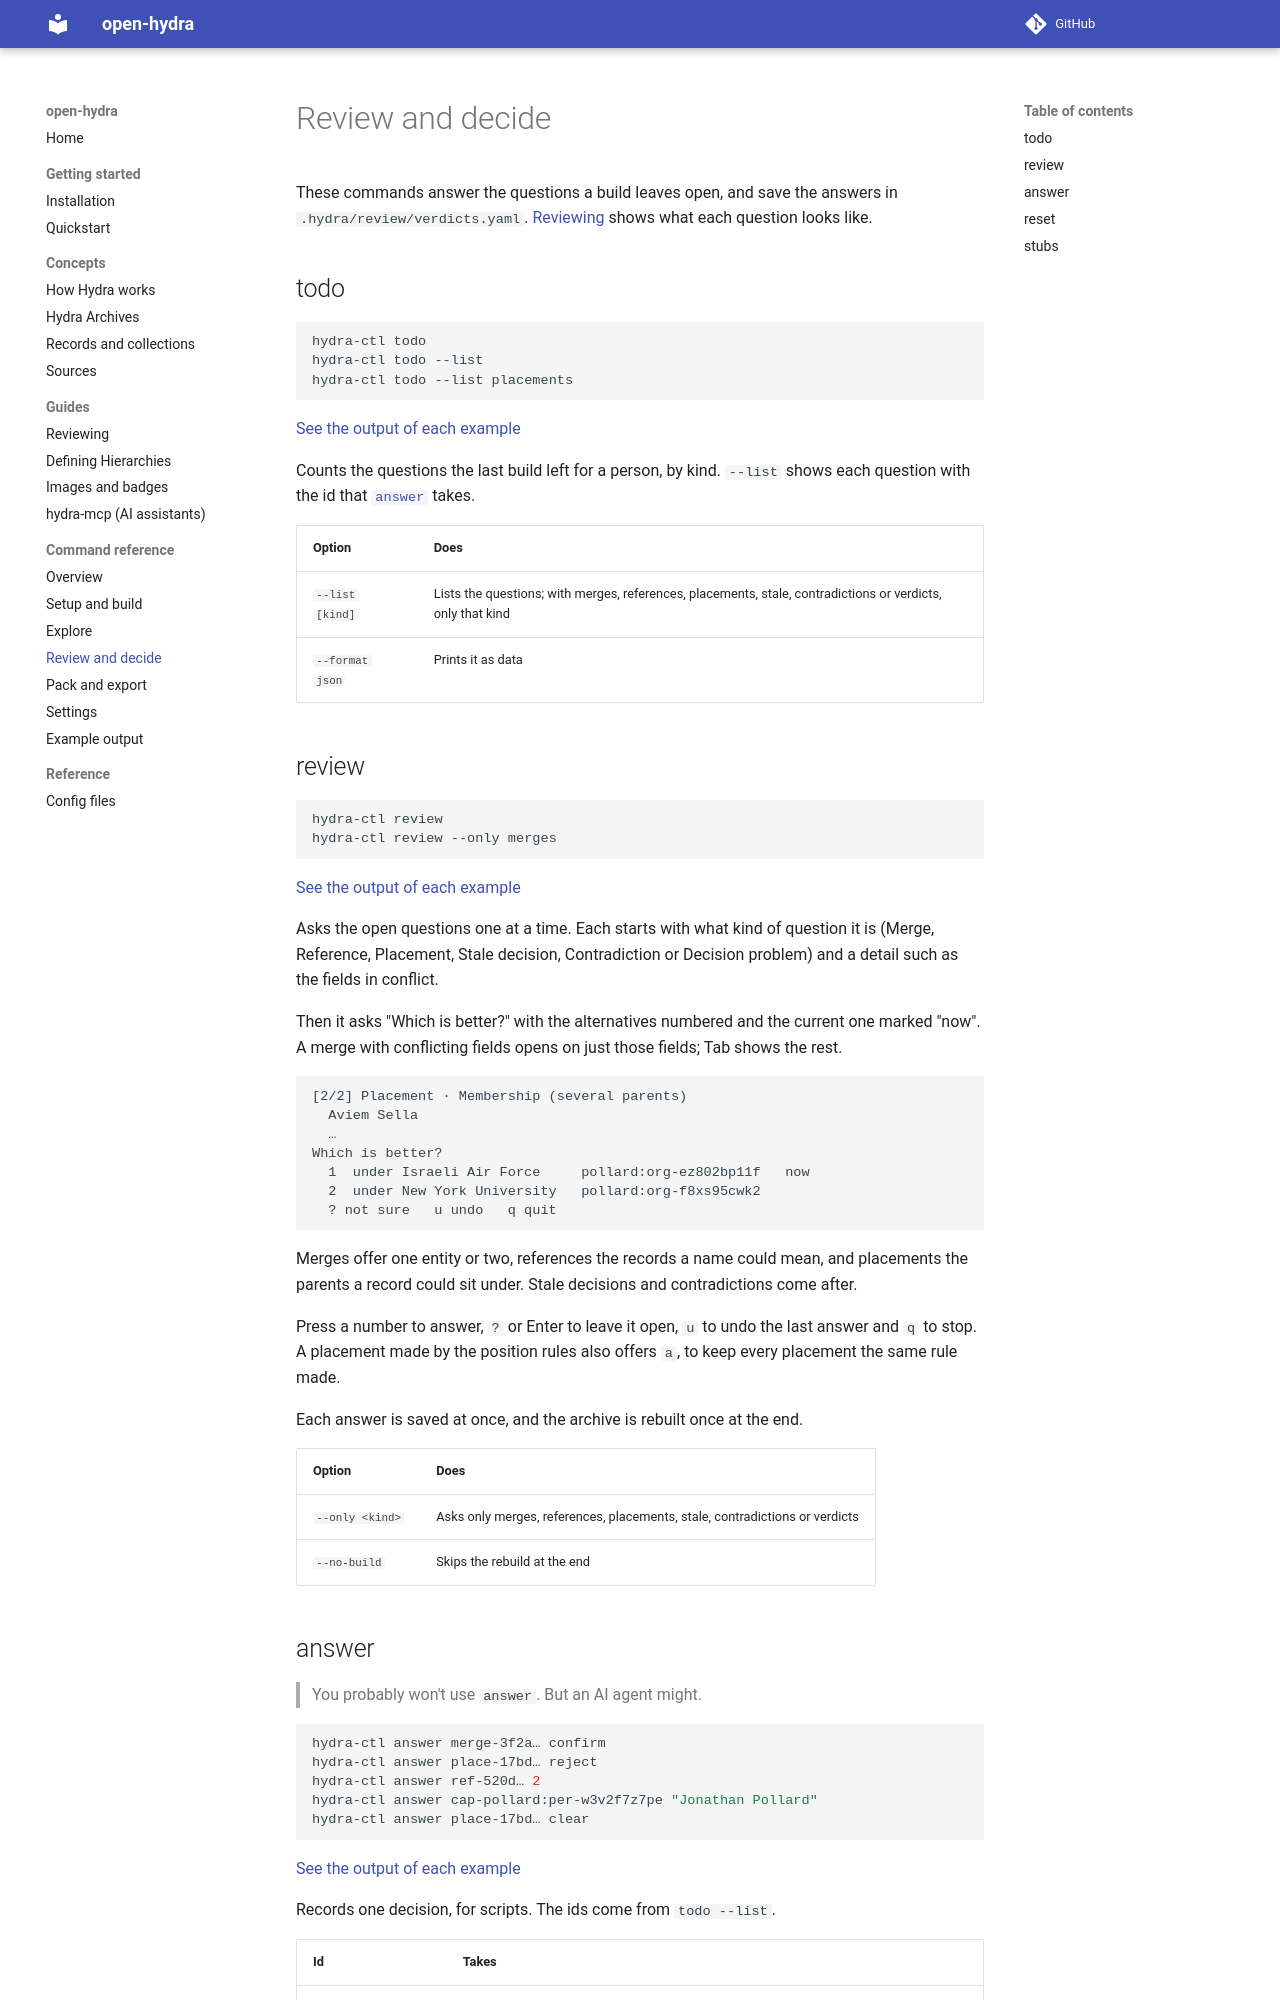

repository: meridiangray/open-hydra · page: commands/review/index.html · generator: mkdocs

# Review and decide

These commands answer the questions a build leaves open, and save the answers in `.hydra/review/verdicts.yaml`. [Reviewing](../guides/reviewing.md) shows what each question looks like.

## todo

```sh
hydra-ctl todo
hydra-ctl todo --list
hydra-ctl todo --list placements
```

[See the output of each example](output.md#todo)

Counts the questions the last build left for a person, by kind. `--list` shows each question with the id that [`answer`](#answer) takes.

| Option | Does |
|---|---|
| `--list [kind]` | Lists the questions; with merges, references, placements, stale, contradictions or verdicts, only that kind |
| `--format json` | Prints it as data |

## review

```sh
hydra-ctl review
hydra-ctl review --only merges
```

[See the output of each example](output.md#review)

Asks the open questions one at a time. Each starts with what kind of question it is (Merge, Reference, Placement, Stale decision, Contradiction or Decision problem) and a detail such as the fields in conflict.

Then it asks "Which is better?" with the alternatives numbered and the current one marked "now". A merge with conflicting fields opens on just those fields; Tab shows the rest.

```text
[2/2] Placement · Membership (several parents)
  Aviem Sella
  …
Which is better?
  1  under Israeli Air Force     pollard:org-ez802bp11f   now
  2  under New York University   pollard:org-f8xs95cwk2
  ? not sure   u undo   q quit
```

Merges offer one entity or two, references the records a name could mean, and placements the parents a record could sit under. Stale decisions and contradictions come after.

Press a number to answer, `?` or Enter to leave it open, `u` to undo the last answer and `q` to stop. A placement made by the position rules also offers `a`, to keep every placement the same rule made.

Each answer is saved at once, and the archive is rebuilt once at the end.

| Option | Does |
|---|---|
| `--only <kind>` | Asks only merges, references, placements, stale, contradictions or verdicts |
| `--no-build` | Skips the rebuild at the end |
